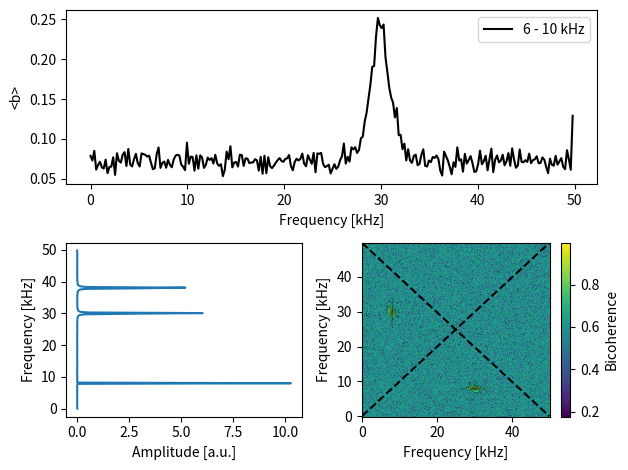

This chart was generated by the following Python code: (Note: this script raises an exception after producing the figure.)
# -*- coding: utf-8 -*-
"""
Created on Fri Dec  6 15:00:17 2019

@author: poloskei
"""
import numpy as np
import matplotlib.pyplot as plt

def calculateBicoherence(signal, timeax, blocksize, phaserandomized = False, debug = False):
    """Calculate the bicoherence matrix for a given signal.

    Inputs:
    signal -- measured 1D numpy array [n]/double
    timeax -- corresponding timeax in seconds [n]/double
    blocksize -- length of a single blocksize [1]/int
    
    phaserandomized -- boolean for phaserandomized calculations [1]/bool
    debug -- boolean for additional output (plotting and signal processing info) [1]/bool
    
    Outputs:
    freq -- frequency axis of the bicoherence matrix [blocksize/2]/int
    bicoherence_matrix -- 2D matrix containing bicoherence values [blocksize/2, blocksize/2]/double
    """
    
    n_signal = len(signal)
    n_block = int(n_signal/blocksize)
    
    if debug is True:
        print('Signal length / s : ', '{:.2f}'.format((timeax[-1]-timeax[0])))
        print('Blocksize: ', blocksize)
        print('Single block length / ms: ', '{:.2f}'.format((timeax[blocksize]-timeax[0])*1000))
        print('Number of blocks:', n_block)
    
    #Cut signal into smaller pieces, cut edge, remove mean.
    signal -= np.mean(signal)
    signal = np.reshape(signal[0:n_block*blocksize], [n_block,blocksize])
    timeax = timeax[0:blocksize]
    
    #Do FFT
    sp = np.fft.fft(signal)
    freq = np.fft.fftfreq(blocksize, d =(timeax[1]-timeax[0]))/1000. #Hz to kHz
    ind = np.where(freq >=0)
    freq = freq[ind]
    n_sp = len(freq)
    sp = sp[:,ind][:,0,:]
    dim = np.shape(sp)
    if phaserandomized is True:
        r = np.random.uniform(low = 0., high = 2*np.pi, size = (dim[0],dim[1]))
        expo = np.exp(1j*r)
        sp*=expo
    
    #Calculate bicoherence
    cross_term = np.zeros((n_block, n_sp, n_sp), dtype = complex)
    for i in range(n_block):
        cross_term[i,:,:] =  np.matmul(sp[i,:].reshape(-1,1), sp[i,:].reshape(1,-1))
        
    shift_term = np.zeros((n_block, n_sp, n_sp), dtype = complex)
    for i in range(n_block):
        for j in range(int(blocksize/2)):
            shift_term[i,j,:] = np.roll(sp[i,:], -(j+1))
    bispec = np.mean(cross_term*np.conj(shift_term), axis = 0)
    norm1 = np.sqrt(np.mean(np.abs(cross_term**2),axis = 0))
    norm2 = np.sqrt(np.mean(np.abs(shift_term**2),axis = 0))

    bicoherence_matrix = np.abs(bispec)/(norm1*norm2)
    
    if debug is True:
        lo = 6 #kHz
        hi = 10 #kHz
        ind = np.where((lo<freq) & (freq<hi))[0]
        fig = plt.figure()
        ax = fig.add_subplot(211)
        ax.plot(freq, np.mean(bicoherence_matrix[ind,:], axis = 0), color  = 'xkcd:black', label = str(lo)+' - '+str(hi)+' kHz')
        ax.set_xlabel('Frequency [kHz]')
        ax.set_ylabel('<b>')
        ax.legend()
        
        ax = fig.add_subplot(223)
        ax.plot(np.mean(np.abs(sp)**2, axis=0)/160000, freq)
        ax.set_xlabel('Amplitude [a.u.]')
        ax.set_ylabel('Frequency [kHz]')
        
        ax = fig.add_subplot(224)
        cm = ax.pcolormesh(freq,freq, bicoherence_matrix**0.2, alpha = 1.)
        ax.contour(freq,freq, bicoherence_matrix, colors = 'black', linewidths = 0.2)
        cbar = plt.colorbar(cm)
        cbar.set_label('Bicoherence')
        ax.plot(freq,freq, 'k--')
        ax.plot(freq,-freq+np.max(freq), 'k--')
        ax.set_xlabel('Frequency [kHz]')
        ax.set_ylabel('Frequency [kHz]')
        fig.tight_layout()
    return freq, bicoherence_matrix

def calculateBicoherenceSignificance(signal, timeax, blocksize, n_samples, debug = False):
    print("Sampling random bicoherence density function.")
    print("It might take a while.")
    freq, b = calculateBicoherence(signal, timeax, blocksize, False, False)
    dim_b = np.shape(b)
    b_dens_array = np.zeros((n_samples,dim_b[0], dim_b[1]))
    for i in range(n_samples):
        printProgressBar(i,n_samples)
        freq, b = calculateBicoherence(signal, timeax, blocksize, True, False)
        b_dens_array[i,:,:] = b
    return freq, b_dens_array

def filterBicoherenceMatrix(freq, bicoherence, bicoherence_density, alpha, debug = False):
    dim = np.shape(bicoherence_density)
    filtered_bicoherence = np.zeros_like(bicoherence)
    
    for i in range(dim[1]):
        for j in range(dim[2]):
            count = len(np.where(bicoherence[i,j] > bicoherence_density[:,i,j])[0])
            if count/dim[0] > alpha:
                filtered_bicoherence[i,j] = bicoherence[i,j]
    if debug is True:
        cmap=plt.cm.get_cmap('plasma')
        cmap.set_bad(color='white')
        masked_array = np.ma.masked_where(filtered_bicoherence == 0, filtered_bicoherence)
        
        fig = plt.figure(figsize=(12,6))
        ax = fig.add_subplot(121)
        cm = ax.pcolormesh(freq, freq,bicoherence**0.2, alpha = 1., vmin = 0., vmax = 1., cmap = cmap)
        ax.contour(freq, freq, bicoherence, colors = 'black', linewidths = 0.2)
        cbar = plt.colorbar(cm)
        cbar.set_label('Bicoherence')
        ax.plot(freq,freq, 'k--')
        ax.plot(freq,-freq+np.max(freq), 'k--')
        ax.set_xlabel('Frequency [kHz]')
        ax.set_ylabel('Frequency [kHz]')    
        
        ax = fig.add_subplot(122, sharex=ax, sharey=ax)
        cm = ax.pcolormesh(freq, freq, masked_array**0.2, alpha = 1., vmin = 0., vmax = 1., cmap = cmap)
        ax.contour(freq, freq, filtered_bicoherence, colors = 'black', linewidths = 0.2)
        cbar = plt.colorbar(cm)
        cbar.set_label('Filtered - bicoherence')
        ax.plot(freq,freq, 'k--')
        ax.plot(freq,-freq+np.max(freq), 'k--')
        ax.set_xlabel('Frequency [kHz]')
#        ax.set_ylabel('Frequency [kHz]')
        fig.tight_layout()
    return filtered_bicoherence

def printProgressBar(iteration, total, prefix = '', suffix = '', decimals = 1, length = 100, fill = '█', printEnd = "\r"):
    """
    Call in a loop to create terminal progress bar
    @params:
        iteration   - Required  : current iteration (Int)
        total       - Required  : total iterations (Int)
        prefix      - Optional  : prefix string (Str)
        suffix      - Optional  : suffix string (Str)
        decimals    - Optional  : positive number of decimals in percent complete (Int)
        length      - Optional  : character length of bar (Int)
        fill        - Optional  : bar fill character (Str)
        printEnd    - Optional  : end character (e.g. "\r", "\r\n") (Str)
    """
    percent = ("{0:." + str(decimals) + "f}").format(100 * (iteration / float(total)))
    filledLength = int(length * iteration // total)
    bar = fill * filledLength + '-' * (length - filledLength)
    print('\r%s |%s| %s%% %s' % (prefix, bar, percent, suffix), end = printEnd)
    # Print New Line on Complete
    if iteration == total: 
        print()

if __name__ == '__main__':
    # simple test cas for the runs
    plt.close('all')
    # setup a signal which shows bicoherence
    n = 80000
    t = np.linspace(0,0.8,n)
    dt = t[1]-t[0]
    A1 = 5
    A2 = 5
    w1 = 30e3
    w2 = 38e3
    w3 = 8e3
    x = 10*np.random.rand(n) + A1*np.sin(2*np.pi*w1*t) + A2*np.sin(2*np.pi*w2*t) +  5*np.sin(2*np.pi*w3*t)
#    print(1/dt/1000., ' kHz')
    n = 200 # number of samples drawn from the local (f1,f2) random bicoherence density function
    blocksize = 2**9
    f, b = calculateBicoherence(x,t,blocksize,False,True)
#    _f, b_dens = calculateBicoherenceSignificance(x,t,blocksize,n)
    filtered_b = filterBicoherenceMatrix(f, b, b_dens, 0.995, True)